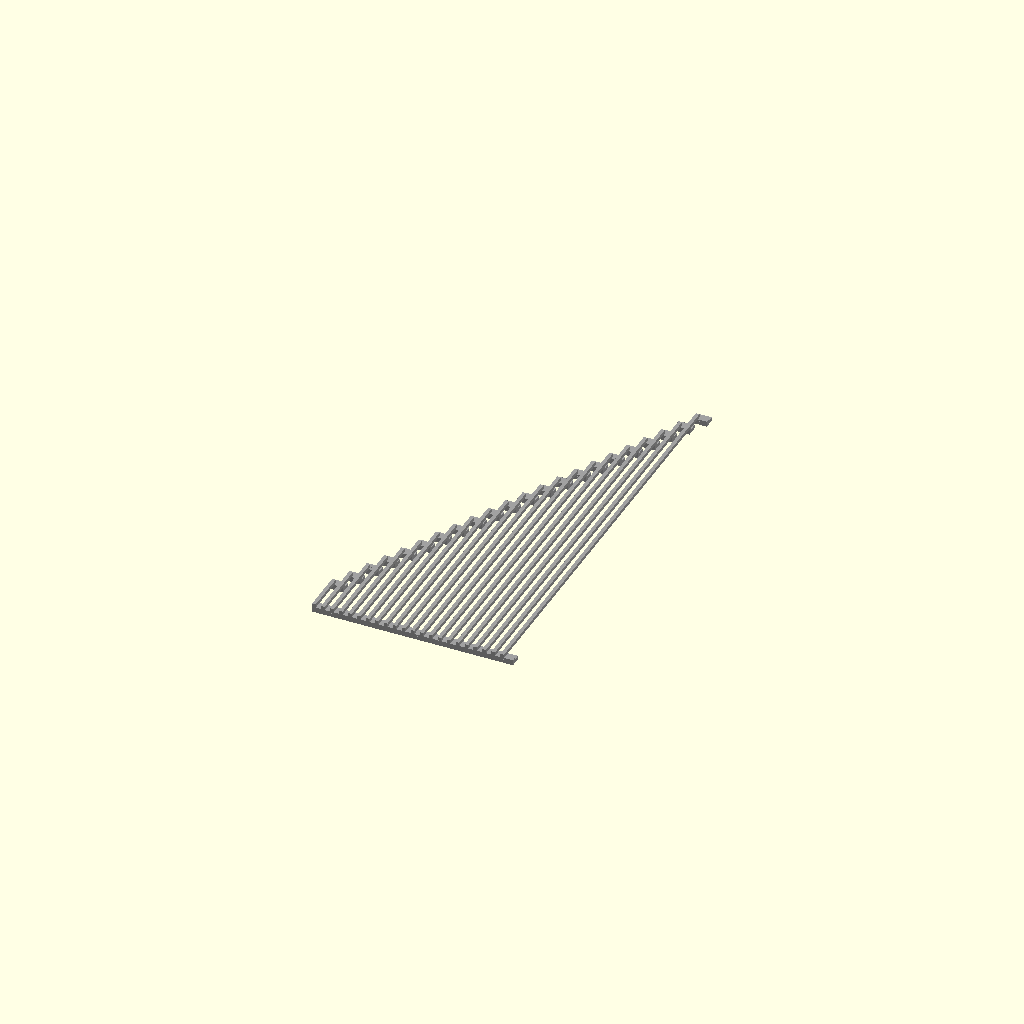
Cell 1: rendered with the file's own defaults.
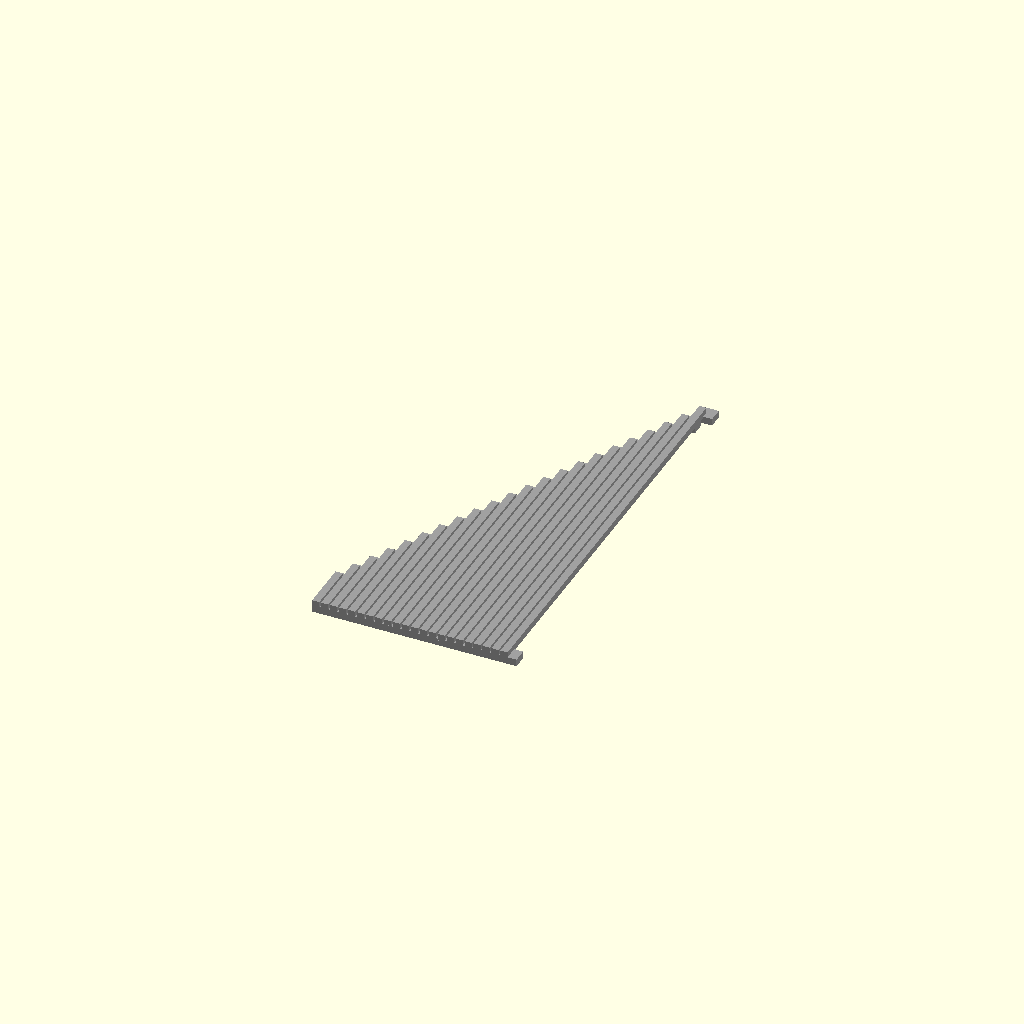
Cell 2: tick = 4 (everything else at default).
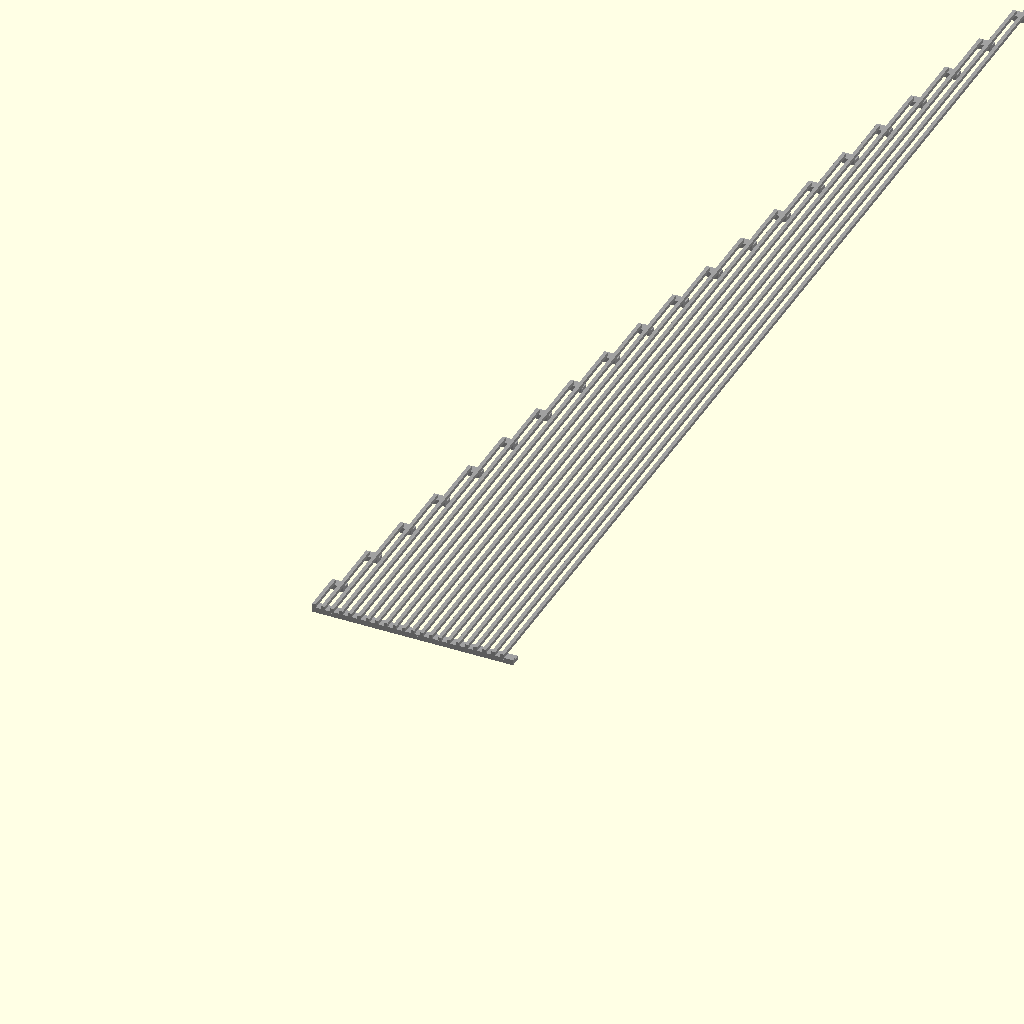
Cell 3: the same model with steplen = 30.
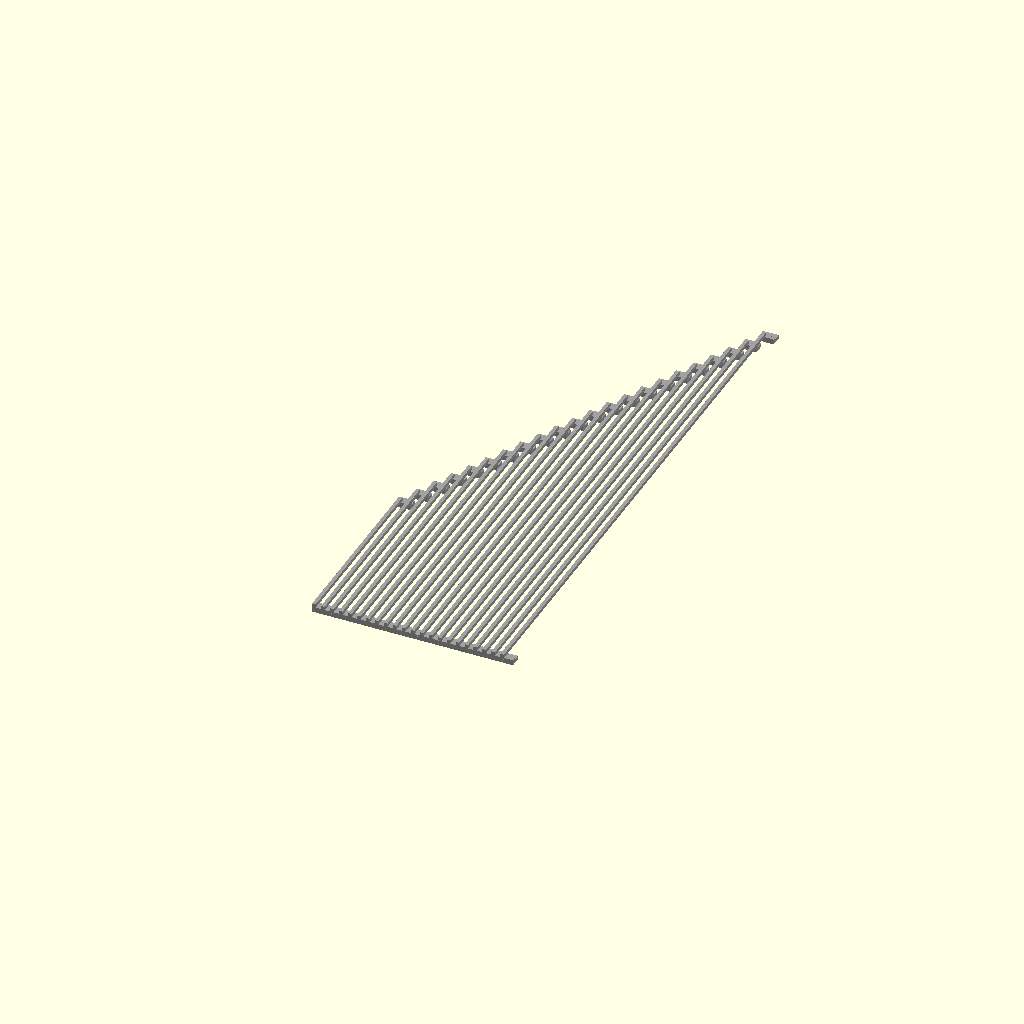
Cell 4: minlen = 100 (everything else at default).
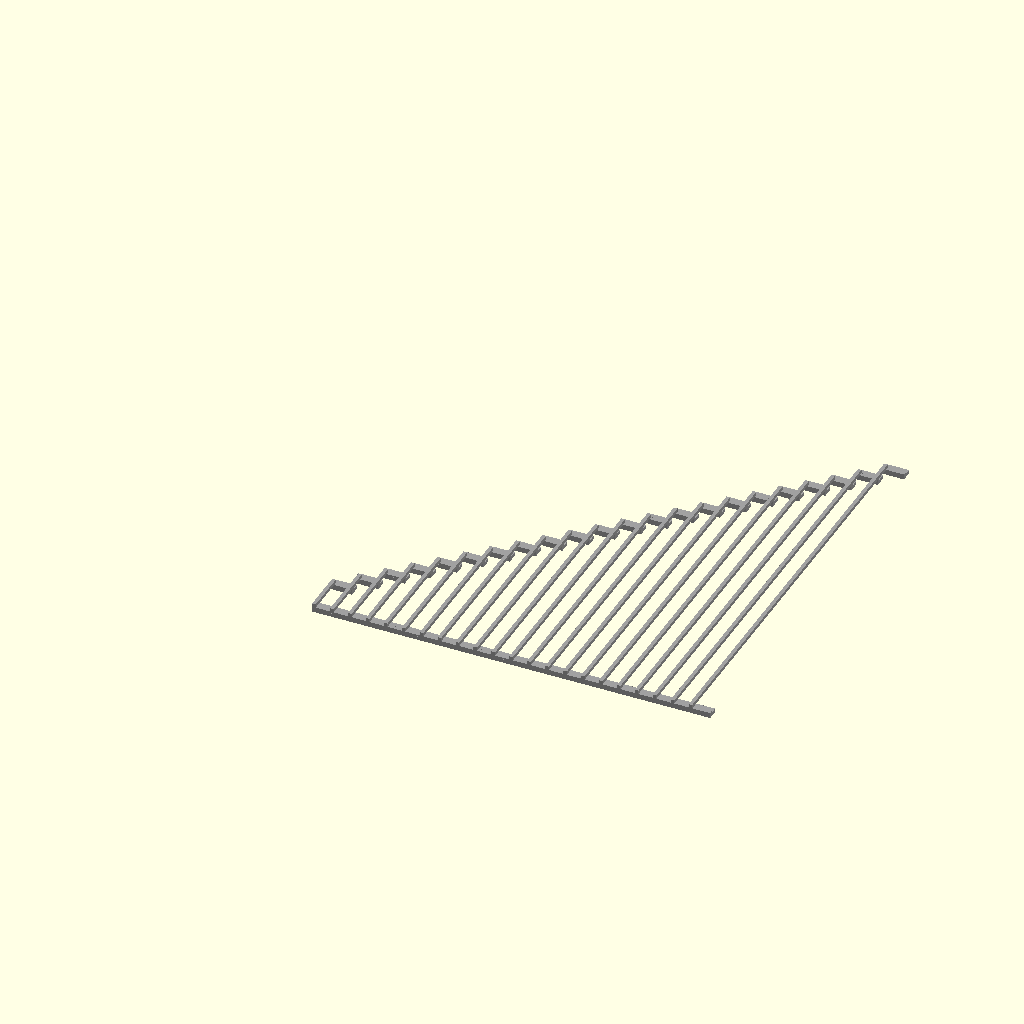
Cell 5 — steppos set to 10, the other parameters unchanged.
One fixed orthographic camera (rotation 55°, 0°, 25°; colour scheme Cornfield) for every cell.
The OpenSCAD source (20251229-2-001-010-Filament-unsupportedBridgeMaxLength-Test2/010-Filament-unsupportedBridgeMaxLength-Test2.scad):
/* Brief */
// Test of the maximal length of unsupported bridge
// result longest bridge.
/* Config */
// volba pohladu
preview="plate";    // [plate]
// hrubka stlpikov a mosta
tick=2;             // [0.5:0.1:4]
// skok-Y testu dlzky mosta
steplen=10;         // [1:1:30]
// skok-X odstupu dvoch mostov vedla seba
steppos=5;
// minimalna dlzka mosta
minlen=20;          // [20:5:100]
// pocet mostov
steps=21;           // [1:1:21]
/* Colors */
colorBridge="#a0a0a0";

module unsupportedBridge(length=20,tick=2) {
    // FAILED ... tento pred koncom zhodi posledny/posledne dva stlpiky a nastane bodel.
    // FAILED ... stlpiky mozu byt vysoke 1/3 povodnej vysky ... cize 3-4mm.
    // FAILED ... stlpiky by mali mat nejaku oporu na spodku
    // length - the length of unsupported bridge
    // tick   - tickness of bridge
    hight = 3; //vyska stlpika
    holder= 4; //sirka opory
    color(colorBridge) union() {
        translate([0,0,0])              // predny stlpik -vychodzi - staticky
            cube([steppos+tick,tick,hight]);
        translate([0,0,0])              // opora predneho stlpika
            cube([steppos+tick,tick+holder,tick]);
        translate([0,tick+length,0])    // zadny stlpik -cielovy - dynamicky
            cube([steppos+tick,tick,hight]);
        translate([0,tick+length,0])    // opora zadneho stlpika
            cube([steppos+tick,tick+holder,tick]);
        translate([0,0,hight])          // bridge - spojnica oboch stlpikov - so svetlou dlzkou = length
            cube([tick,tick+length+tick,tick]);
        echo(str("length=",length));
    }
}

/* Preview */
if(preview=="plate") {
    for(i=[0:1:steps]) {
        translate([i*steppos,0,0])
        unsupportedBridge(minlen+i*steplen,tick);
    }
}
Customizer parameters (derived from the source; name, type, default, range or options):
preview: string, default "plate", options "plate"
tick: number, default 2, range 0.5 to 4, step 0.1
steplen: number, default 10, range 1 to 30, step 1
steppos: number, default 5
minlen: number, default 20, range 20 to 100, step 5
steps: number, default 21, range 1 to 21, step 1
colorBridge: string, default "#a0a0a0"
